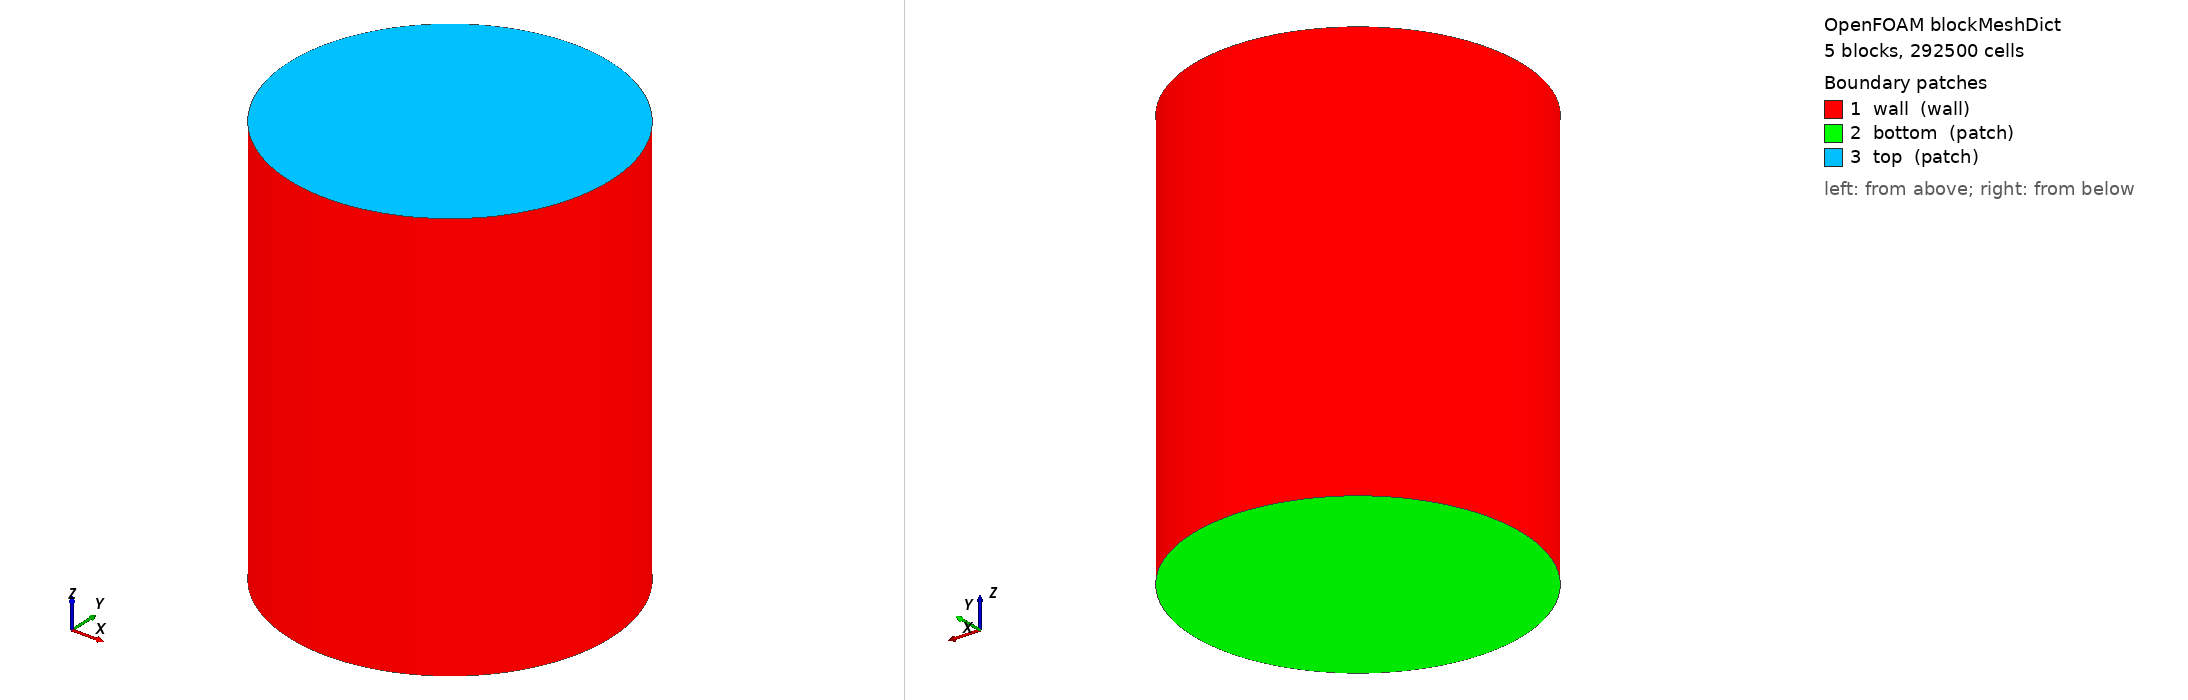

OpenFOAM case: the mesh blockMesh builds from blockMeshDict, 5 block(s), 292500 cells. Boundary patches (legend numbers): 1 wall (wall), 2 bottom (patch), 3 top (patch). Left view from above one corner, right view from below the opposite corner. Boundary conditions: 0 field file(s) under 0/; 0 of 3 drawn patches have an entry in a shipped field file.

=== system/blockMeshDict ===
/*--------------------------------*- C++ -*----------------------------------*\
|       ______          _   __           ______                               |
|      / ____/  ___    / | / /          / ____/  ____   ____ _   ____ ___     |
|     / / __   / _ \  /  |/ /  ______  / /_     / __ \ / __ `/  / __ `__ \    |
|    / /_/ /  /  __/ / /|  /  /_____/ / __/    / /_/ // /_/ /  / / / / / /    |
|    \____/   \___/ /_/ |_/          /_/       \____/ \__,_/  /_/ /_/ /_/     |
|    Copyright (C) 2015 - 2022 EPFL                                           |
\*---------------------------------------------------------------------------*/
FoamFile
{
    version     2.0;
    format      ascii;
    class       dictionary;
    object      blockMeshDict;
}
// * * * * * * * * * * * * * * * * * * * * * * * * * * * * * * * * * * * * * //
// General macros to create cylinder mesh


// * * * * * * * * * * * * * * * * * * * * * * * * * * * * * * * * * * * * * //

scale 0.01; // cm

// Inner square side half


// Inner square side curvature


// cylinder radius


// Height of cylinder


// Base z


// Outlet z


// Number of cells at inner square

//define(Ns, calc(int(sc/(d/1.73205080757))))

// Number of cells between inner square and circle

//define(Ni, calc(int((r-sc)/(d/1.73205080757))))

// Number of cells in the cylinder height

//define(Nz, calc(int(z/(d/1.73205080757))))

// * * * * * * * * * * * * * * * * * * * * * * * * * * * * * * * * * * * * * //

// 45 degree points angle

// Half of 45 degree points angle

// Inner square x and y position

// x

// y

// Circle x and y positions

// x

// y

// Inner square x and y position middle curvatures

// x

// y

// Circle x and y positions middle curvatures

// x

// y

// * * * * * * * * * * * * * * * * * * * * * * * * * * * * * * * * * * * * * //

vertices
(
    (50 -50 60) // Vertex s0b = 0 
    (-50 -50 60) // Vertex s1b = 1 
    (-50 50 60) // Vertex s2b = 2 
    (50 50 60) // Vertex s3b = 3 
    
    (84.8528137423858 -84.8528137423856 60) // Vertex r0b = 4 
    (-84.8528137423856 -84.8528137423858 60) // Vertex r1b = 5 
    (-84.8528137423856 84.8528137423858 60) // Vertex r2b = 6 
    (84.8528137423858 84.8528137423856 60) // Vertex r3b = 7 
    
    (50 -50 369.47) // Vertex s0t = 8 
    (-50 -50 369.47) // Vertex s1t = 9 
    (-50 50 369.47) // Vertex s2t = 10 
    (50 50 369.47) // Vertex s3t = 11 
    
    (84.8528137423858 -84.8528137423856 369.47) // Vertex r0t = 12 
    (-84.8528137423856 -84.8528137423858 369.47) // Vertex r1t = 13 
    (-84.8528137423856 84.8528137423858 369.47) // Vertex r2t = 14 
    (84.8528137423858 84.8528137423856 369.47) // Vertex r3t = 15 
);

blocks
(
    //block0
    hex (1 0 3 2 9 8 11 10)
    Core
    (30 30 75)
    simpleGrading (1 1 1)
    
    //block1
    hex (0 4 7 3 8 12 15 11)
    Core
    (25 30 75)
    simpleGrading (0.2 1 1)
    
    //block2
    hex (3 7 6 2 11 15 14 10)
    Core
    (25 30 75)
    simpleGrading (0.2 1 1)
    
    //block3
    hex (2 6 5 1 10 14 13 9)
    Core
    (25 30 75)
    simpleGrading (0.2 1 1)
    
    //block4
    hex (1 5 4 0 9 13 12 8)
    Core
    (25 30 75)
    simpleGrading (0.2 1 1)
);

edges
(
    //Circle edges
    arc 7 4 (120 0 60)
    arc 4 5 (7.34788079488412e-15 -120 60)
    arc 5 6 (-120 1.46957615897682e-14 60)
    arc 6 7 (7.34788079488412e-15 120 60)
    
    //Circle edges
    arc 15 12 (120 0 369.47)
    arc 12 13 (7.34788079488412e-15 -120 369.47)
    arc 13 14 (-120 1.46957615897682e-14 369.47)
    arc 14 15 (7.34788079488412e-15 120 369.47)
    
    arc 3 0 (60 0 60)
    arc 0 1 (0 -60 60)
    arc 1 2 (-60 0 60)
    arc 2 3 (0 60 60)
    
    arc 11 8 (60 0 369.47)
    arc 8 9 (0 -60 369.47)
    arc 9 10 (-60 0 369.47)
    arc 10 11 (0 60 369.47)
    
);

patches
(
wall 
	wall
    	(

        (4 7 15 12)
        (5 4 12 13)
        (6 5 13 14)
        (7 6 14 15)
        
    	)

patch 
	bottom
    	(
	
        (3 0 1 2)
        (3 7 4 0)
        (2 6 7 3)
        (1 5 6 2)
        (0 4 5 1)
 	)
 patch 
	top
    	(
        (11 10 9 8)
        (11 8 12 15)
        (10 11 15 14)
        (9 10 14 13)
        (8 9 13 12)	
   	)
);

mergePatchPairs
(
);
